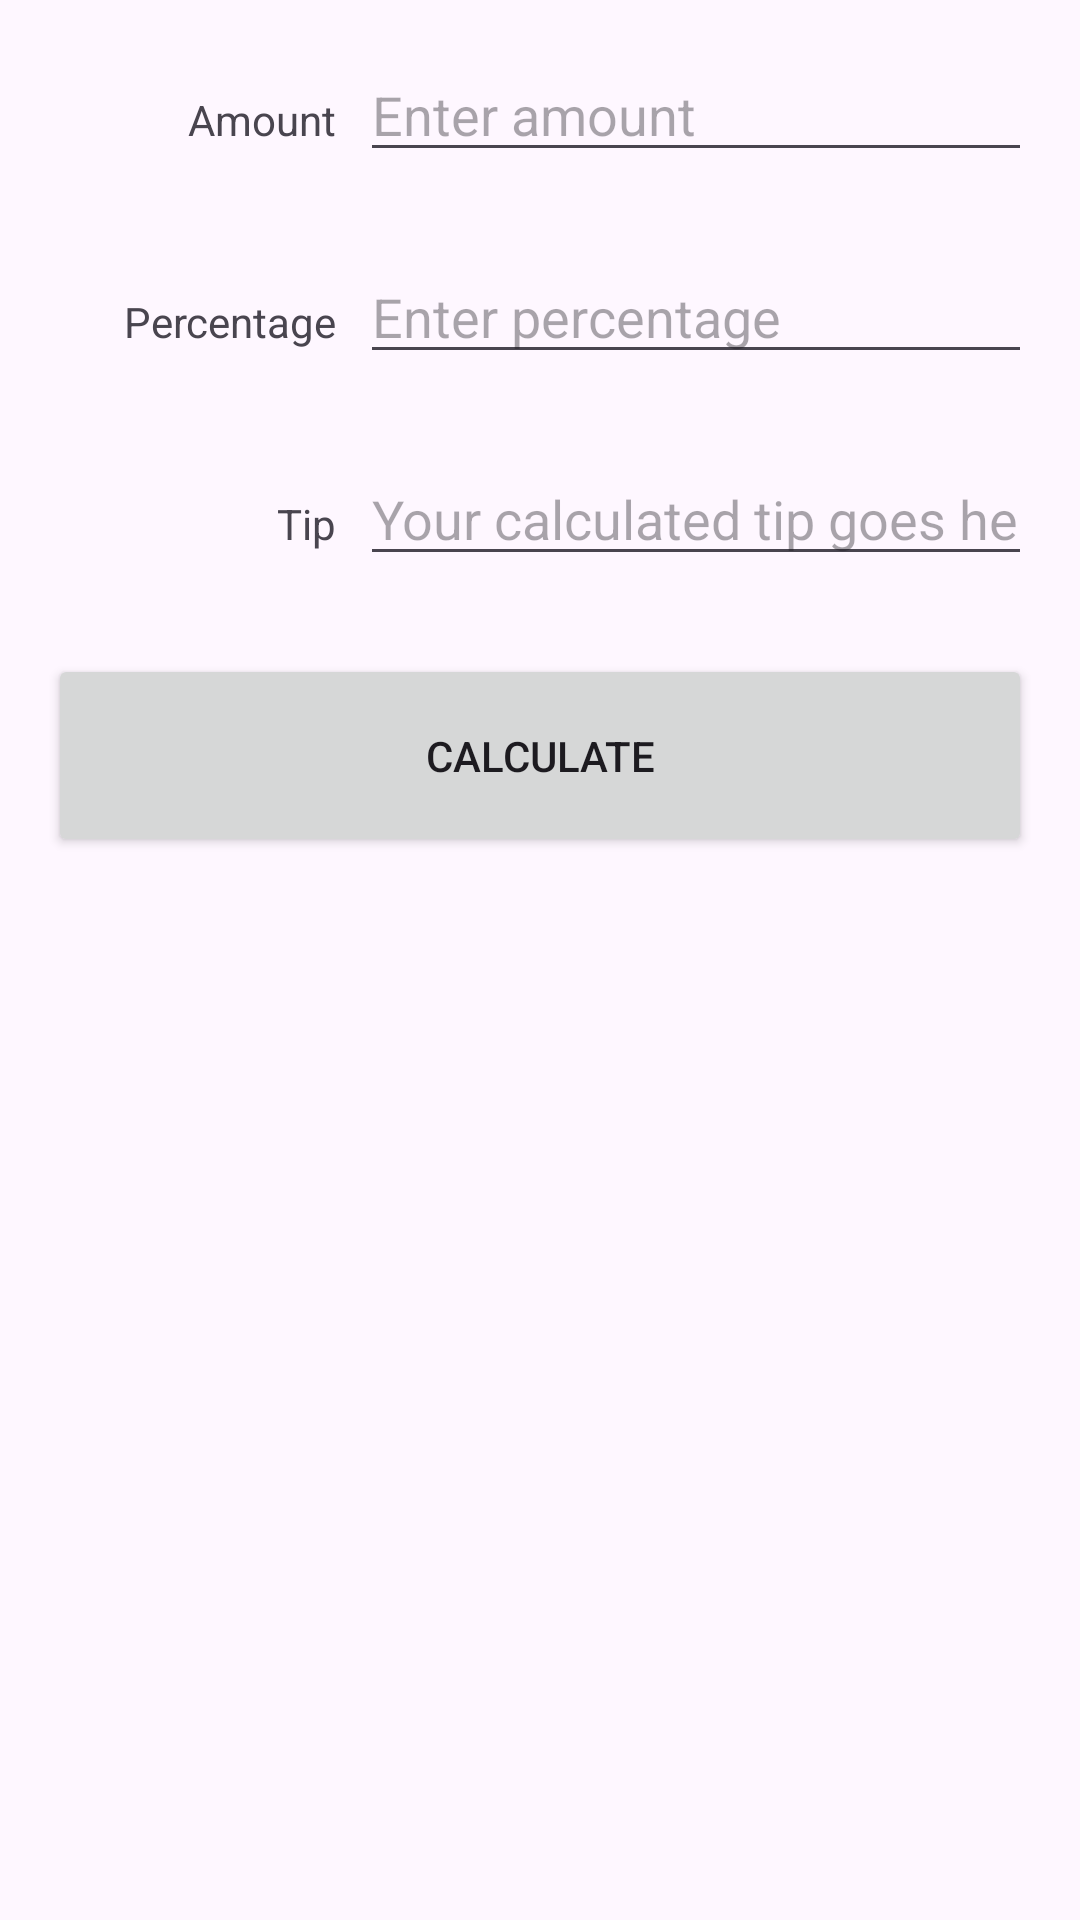

Write the Android layout XML for this screen, with the resource values it uses.
<!-- AndroidManifest.xml: application theme Theme.ANDROIDDemos -->
<!-- res/layout/activity_tip_calculator.xml -->
<?xml version="1.0" encoding="utf-8"?>
<LinearLayout xmlns:android="http://schemas.android.com/apk/res/android"
    xmlns:app="http://schemas.android.com/apk/res-auto"
    xmlns:tools="http://schemas.android.com/tools"
    android:layout_width="match_parent"
    android:layout_height="match_parent"
    android:orientation="vertical"
    android:padding="16dp"
    tools:context=".TipCalculator">

    <LinearLayout
        android:layout_width="match_parent"
        android:layout_height="0dp"
        android:layout_weight="0.2"
        android:orientation="horizontal">

        <TextView
            android:id="@+id/textView4"
            android:layout_width="0dp"
            android:layout_height="wrap_content"
            android:layout_marginRight="8dp"
            android:layout_weight="0.3"
            android:gravity="right"
            android:text="Amount" />

        <EditText
            android:id="@+id/etAmount"
            android:layout_width="0dp"
            android:layout_height="wrap_content"
            android:layout_weight="0.7"
            android:ems="10"
            android:hint="Enter amount"
            android:inputType="number" />
    </LinearLayout>

    <LinearLayout
        android:layout_width="match_parent"
        android:layout_height="0dp"
        android:layout_weight="0.2"
        android:orientation="horizontal">

        <TextView
            android:id="@+id/textView5"
            android:layout_width="0dp"
            android:layout_height="wrap_content"
            android:layout_marginRight="8dp"
            android:layout_weight="0.3"
            android:gravity="right"
            android:text="Percentage" />

        <EditText
            android:id="@+id/etPercentage"
            android:layout_width="0dp"
            android:layout_height="wrap_content"
            android:layout_weight="0.7"
            android:ems="10"
            android:hint="Enter percentage"
            android:inputType="number" />
    </LinearLayout>

    <LinearLayout
        android:layout_width="match_parent"
        android:layout_height="0dp"
        android:layout_weight="0.2"
        android:orientation="horizontal">

        <TextView
            android:id="@+id/textView6"
            android:layout_width="0dp"
            android:layout_height="wrap_content"
            android:layout_marginRight="8dp"
            android:layout_weight="0.3"
            android:gravity="right"
            android:text="Tip" />

        <EditText
            android:id="@+id/etTip"
            android:layout_width="0dp"
            android:layout_height="wrap_content"
            android:layout_weight="0.7"
            android:ems="10"

            android:hint="Your calculated tip goes here"
            android:inputType="number" />
    </LinearLayout>

    <Button
        android:id="@+id/btnCalculate"
        android:layout_width="match_parent"
        android:layout_height="0dp"
        android:layout_weight="0.2"
        android:text="Calculate" />

    <LinearLayout
        android:layout_width="match_parent"
        android:layout_height="0dp"
        android:layout_weight="1"
        android:orientation="vertical"></LinearLayout>

</LinearLayout>
<!-- resources referenced by this layout -->
<resources>
  <style name="Theme.ANDROIDDemos" parent="Theme.Material3.DayNight" />
</resources>
